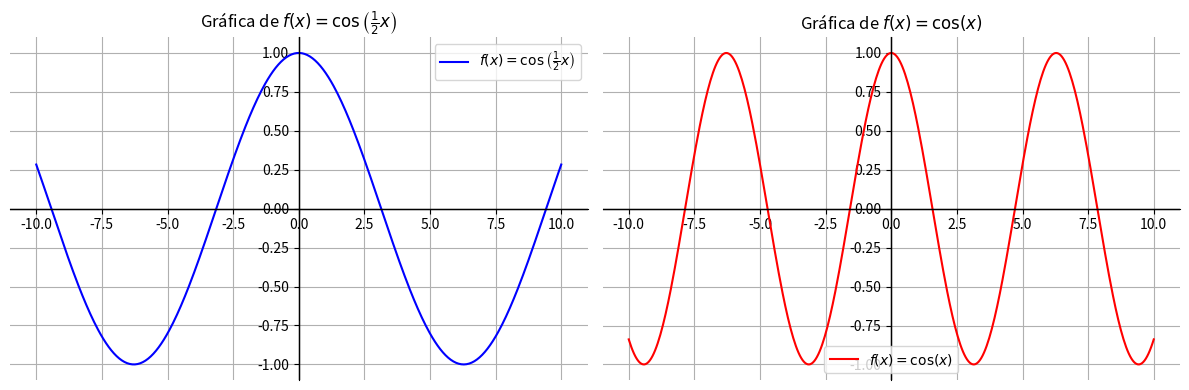

Source code (Python):
import numpy as np
import matplotlib.pyplot as plt

def f_half(x):
    return np.cos(0.5 * x)

def f(x):
    return np.cos(x)

x = np.linspace(-10, 10, 400)
y_half = f_half(x)
y = f(x)

plt.figure(figsize=(12, 4))

plt.subplot(1, 2, 1)
plt.plot(x, y_half, label='$f(x) = \cos\\left(\\frac{1}{2}x\\right)$', color='b')
plt.title('Gráfica de $f(x) = \cos\\left(\\frac{1}{2}x\\right)$')
plt.axhline(y=0, color='black', linestyle='-', linewidth=1)
plt.axvline(x=0, color='black', linestyle='-', linewidth=1)
plt.gca().spines['left'].set_position(('data', 0))
plt.gca().spines['right'].set_color('none')
plt.gca().spines['bottom'].set_position(('data', 0))
plt.gca().spines['top'].set_color('none')
plt.grid(True)
plt.legend()

plt.subplot(1, 2, 2)
plt.plot(x, y, label='$f(x) = \cos(x)$', color='r')
plt.title('Gráfica de $f(x) = \cos(x)$')
plt.axhline(y=0, color='black', linestyle='-', linewidth=1)
plt.axvline(x=0, color='black', linestyle='-', linewidth=1)
plt.gca().spines['left'].set_position(('data', 0))
plt.gca().spines['right'].set_color('none')
plt.gca().spines['bottom'].set_position(('data', 0))
plt.gca().spines['top'].set_color('none')
plt.grid(True)
plt.legend()

plt.tight_layout()
plt.show()
